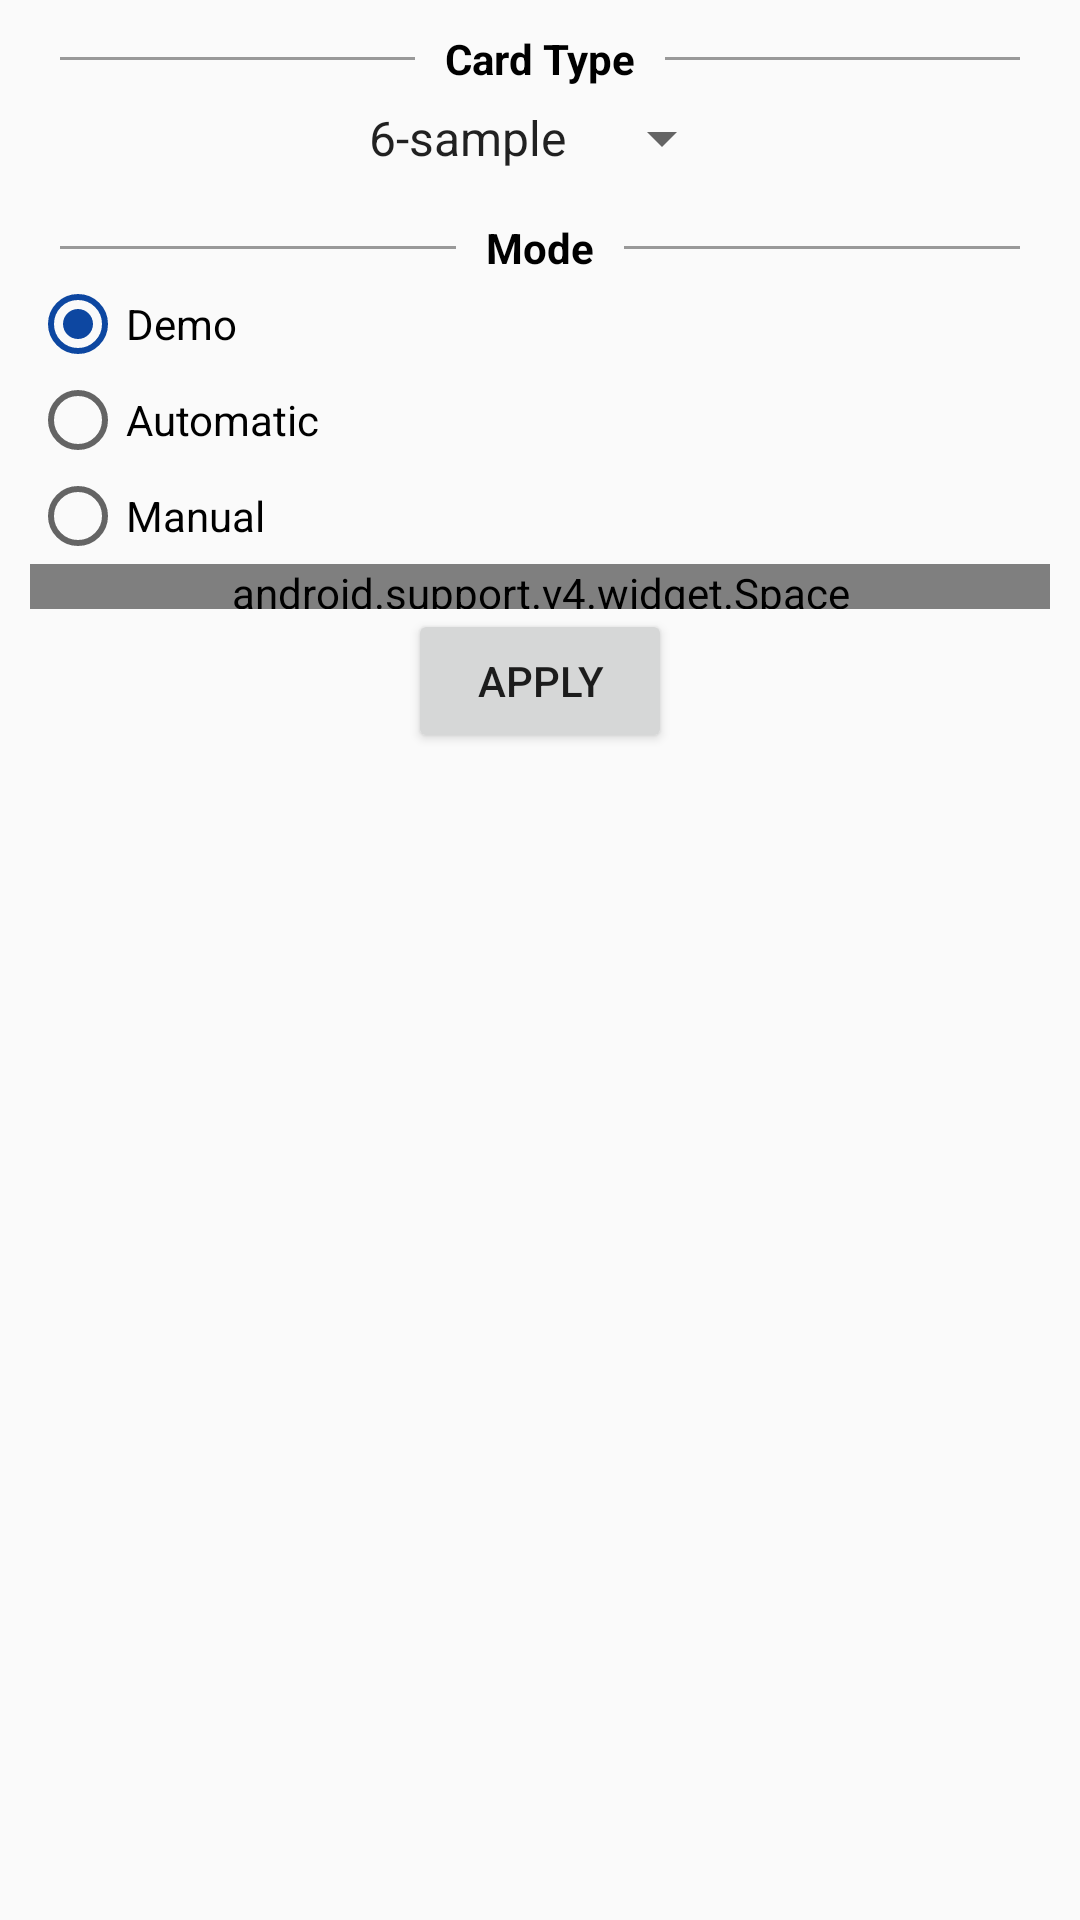

Layout XML and referenced resources for this Android screen:
<!-- AndroidManifest.xml: application theme AppTheme -->
<!-- res/layout/dialog_settings.xml -->
<?xml version="1.0" encoding="utf-8"?>
<RelativeLayout xmlns:android="http://schemas.android.com/apk/res/android"
    android:layout_width="match_parent"
    android:layout_height="wrap_content"
    android:padding="10dp">


    <RelativeLayout
        android:layout_width="match_parent"
        android:layout_height="wrap_content"
        android:id="@+id/cardOption">

        <TextView
            android:layout_width="wrap_content"
            android:layout_height="wrap_content"
            android:text="@string/card_type"
            android:textColor="#000"
            android:textStyle="bold"
            android:layout_alignParentTop="true"
            android:layout_centerHorizontal="true"
            android:id="@+id/cardType"/>

        <View
            android:layout_width="match_parent"
            android:layout_height="1dp"
            android:layout_toLeftOf="@+id/cardType"
            android:layout_centerVertical="true"
            android:background="#999"
            android:layout_marginRight="10dp"
            android:layout_marginLeft="10dp"/>

        <View
            android:layout_width="match_parent"
            android:layout_height="1dp"
            android:layout_toRightOf="@+id/cardType"
            android:layout_centerVertical="true"
            android:background="#999"
            android:layout_marginRight="10dp"
            android:layout_marginLeft="10dp"/>


    </RelativeLayout>

    
    <Spinner
        android:layout_width="wrap_content"
        android:layout_height="wrap_content"
        android:layout_below="@+id/cardOption"
        android:layout_marginTop="5dp"
        android:layout_marginBottom="15dp"
        android:layout_centerHorizontal="true"
        android:id="@+id/cardChooser"
        android:spinnerMode="dropdown"
        android:entries="@array/card_types">
    </Spinner>

    <RelativeLayout
        android:layout_width="match_parent"
        android:layout_height="wrap_content"
        android:id="@+id/modeOption"
        android:layout_below="@+id/cardChooser">

        <TextView
            android:layout_width="wrap_content"
            android:layout_height="wrap_content"
            android:text="@string/mode"
            android:textColor="#000"
            android:textStyle="bold"
            android:layout_alignParentTop="true"
            android:layout_centerHorizontal="true"
            android:id="@+id/mode"/>

        <View
            android:layout_width="match_parent"
            android:layout_height="1dp"
            android:layout_toLeftOf="@+id/mode"
            android:layout_centerVertical="true"
            android:background="#999"
            android:layout_marginRight="10dp"
            android:layout_marginLeft="10dp"/>

        <View
            android:layout_width="match_parent"
            android:layout_height="1dp"
            android:layout_toRightOf="@+id/mode"
            android:layout_centerVertical="true"
            android:background="#999"
            android:layout_marginRight="10dp"
            android:layout_marginLeft="10dp"/>


    </RelativeLayout>
    
    
    <RadioGroup
        android:layout_width="match_parent"
        android:layout_height="wrap_content"
        android:layout_below="@+id/modeOption"
        android:id="@+id/modeChooser">
        <RadioButton
            android:layout_width="wrap_content"
            android:layout_height="wrap_content"
            android:text="Demo"
            android:id="@+id/demo"
            android:checked="true"/>
        <RadioButton
            android:layout_width="wrap_content"
            android:layout_height="wrap_content"
            android:id="@+id/auto"
            android:text="Automatic"/>
        <RadioButton
            android:layout_width="wrap_content"
            android:layout_height="wrap_content"
            android:id="@+id/manual"
            android:text="Manual"/>
    </RadioGroup>



    <android.support.v4.widget.Space
        android:layout_width="match_parent"
        android:layout_below="@+id/modeChooser"
        android:id="@+id/spacer"
        android:layout_height="15dp" />

    <Button
        android:layout_width="wrap_content"
        android:layout_height="wrap_content"
        android:text="@string/apply"
        android:id="@+id/apply"
        android:layout_below="@+id/spacer"
        android:layout_centerHorizontal="true"
        android:layout_marginBottom="10dp" />

</RelativeLayout>
<!-- resources referenced by this layout -->
<resources>
  <string-array name="card_types">
          <item>6-sample</item>
          <item>5-sample</item>
      </string-array>
  <string name="apply">Apply</string>
  <string name="card_type">Card Type</string>
  <string name="mode">Mode</string>
  <style name="AppTheme" parent="Theme.AppCompat.Light.DarkActionBar">
          
          <item name="colorPrimary">@color/colorPrimary</item>
          <item name="colorPrimaryDark">@color/colorPrimaryDark</item>
          <item name="colorAccent">@color/colorAccent</item>
          <item name="android:dialogTheme">@style/CustomDialog</item>
      </style>
  <color name="colorPrimary">#3F51B5</color>
  <color name="colorPrimaryDark">#303F9F</color>
  <color name="colorAccent">#0D47A1</color>
  <style name="CustomDialog" parent="@style/Theme.AppCompat.Light.Dialog">
          <item name="android:windowNoTitle">false</item>
      </style>
</resources>
